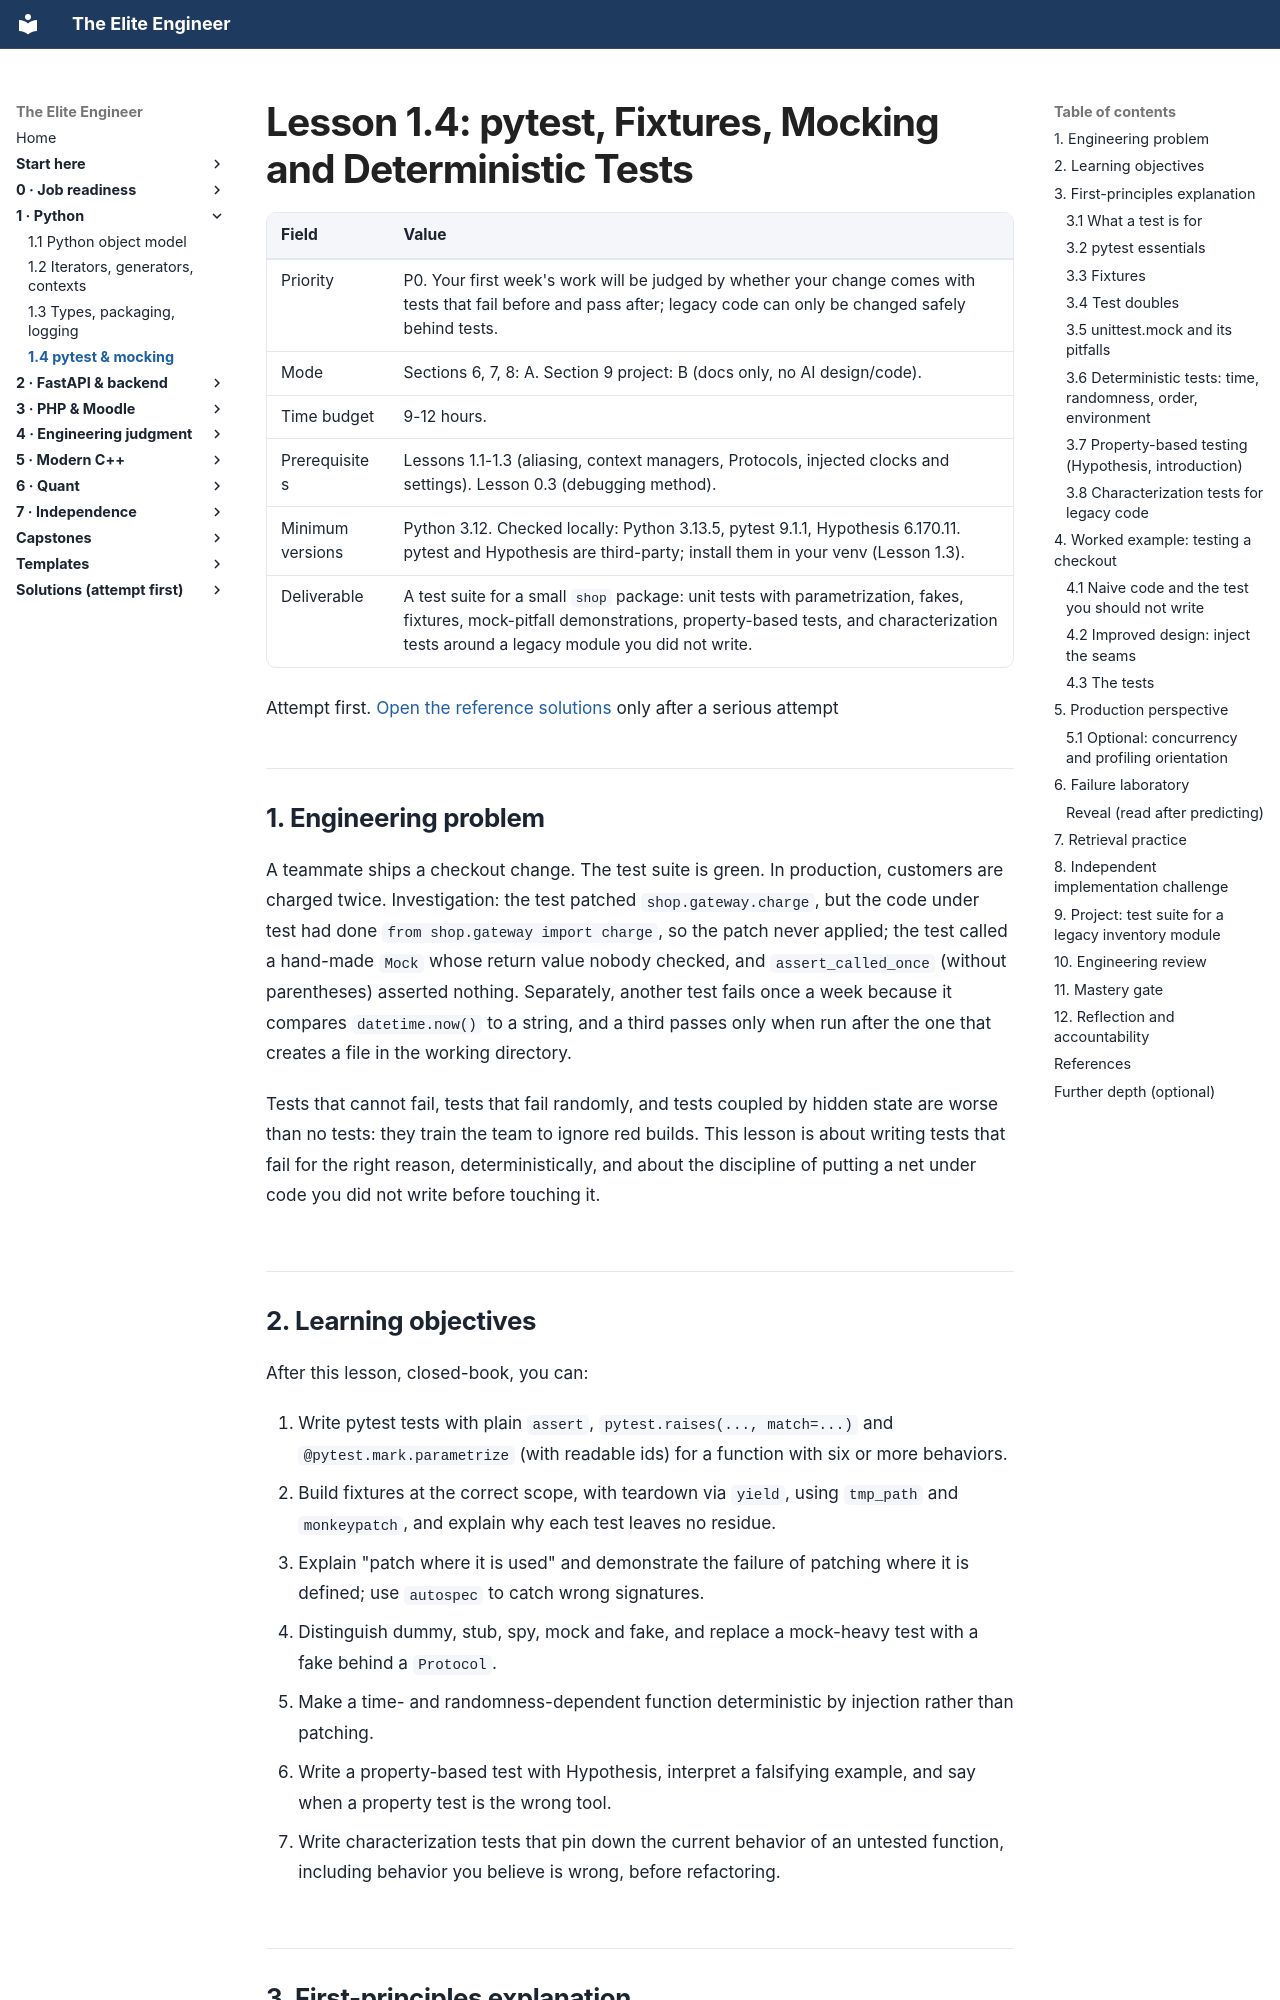

repository: Frank5ive/elite-engineer · page: 02-vol1-python/1.4-pytest-fixtures-mocking/index.html · generator: mkdocs

# Lesson 1.4: pytest, Fixtures, Mocking and Deterministic Tests

| Field | Value |
|---|---|
| Priority | P0. Your first week's work will be judged by whether your change comes with tests that fail before and pass after; legacy code can only be changed safely behind tests. |
| Mode | Sections 6, 7, 8: A. Section 9 project: B (docs only, no AI design/code). |
| Time budget | 9-12 hours. |
| Prerequisites | Lessons 1.1-1.3 (aliasing, context managers, Protocols, injected clocks and settings). Lesson 0.3 (debugging method). |
| Minimum versions | Python 3.12. Checked locally: Python 3.13.5, pytest 9.1.1, Hypothesis 6.170.11. pytest and Hypothesis are third-party; install them in your venv (Lesson 1.3). |
| Deliverable | A test suite for a small `shop` package: unit tests with parametrization, fakes, fixtures, mock-pitfall demonstrations, property-based tests, and characterization tests around a legacy module you did not write. |

Attempt first. [Open the reference solutions](../solutions/1.4-pytest-fixtures-mocking-solutions.md) only after a serious attempt

---

## 1. Engineering problem

A teammate ships a checkout change. The test suite is green. In production, customers are charged twice. Investigation: the test patched `shop.gateway.charge`, but the code under test had done `from shop.gateway import charge`, so the patch never applied; the test called a hand-made `Mock` whose return value nobody checked, and `assert_called_once` (without parentheses) asserted nothing. Separately, another test fails once a week because it compares `datetime.now()` to a string, and a third passes only when run after the one that creates a file in the working directory.

Tests that cannot fail, tests that fail randomly, and tests coupled by hidden state are worse than no tests: they train the team to ignore red builds. This lesson is about writing tests that fail for the right reason, deterministically, and about the discipline of putting a net under code you did not write before touching it.
